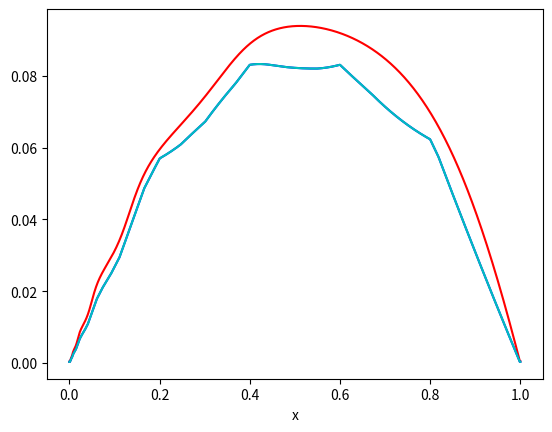
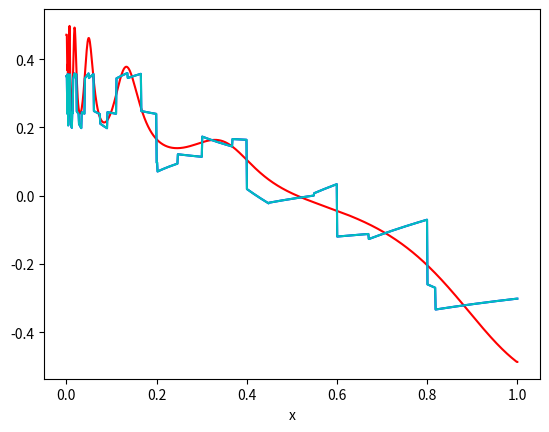

The matplotlib source for these figures, in order:
# -*- coding: utf-8 -*-
"""
Created on Tue Feb 5 13:40:19 2019

[redacted]
"""

# ---- importations de librairies ------
import matplotlib.pyplot as plt
import numpy as np
import scipy.integrate
from scipy.sparse.linalg import spsolve
from scipy import sparse
import math

np.set_printoptions(precision=4)  # pour joli affichage des matrices

# --------------------------------
#
#     PARAMETRES DU CALCUL
#
# --------------------------------
step = 1.              # Roughly, step of the approximation.
N_x = 4               # Dimension of the x range approximation space.
N_y = 5               # Dimension of the y range approximation space.

# ------ PGD -----------
nb_iter = 30           # Number of PGD iterations
eps = 1e-16            # Fixed point algorithm precision
max_rand_int = 1000    # Random coefficients picked for the PGD initialization belong to [-max_rand_int, max_rand_int




def t_x(i, N_x, step=1.):
    return i * step / (N_x + 1)

def t_y(j, N_y, step=1.):
    return j * step / N_y

def a_per(y):
    return 1 + np.sin(math.pi * y) ** 2
    #return 2 + np.cos(2*math.pi*y)
    #return 1

def a(x):
    return a_per(np.log(x))

def f(x):
    return 1.

def K(i, j, N_y):
    return i * N_y + j

# ---- fonctions chapeaux--------
def phi(i, x, N_x, step=1.):  # Defines phi_0 to phi_{N_x - 1}
    if x < t_x(i + 2, N_x, step) and x >= t_x(i + 1, N_x, step):
        return (t_x(i + 2, N_x, step) - x) / (t_x(i + 2, N_x, step) - t_x(i + 1, N_x, step))
    elif x < t_x(i + 1, N_x, step) and x >= t_x(i, N_x, step):
        return (x - t_x(i, N_x, step)) / (t_x(i + 1, N_x, step) - t_x(i, N_x, step))
    else:
        return 0

def phi_prime(i, x, N_x, step=1.):  # Defines phi'_0 to phi'_{N_x - 1}
    if x < t_x(i + 2, N_x, step) and x >= t_x(i + 1, N_x, step):
        return -1. / (t_x(i + 2, N_x, step) - t_x(i + 1, N_x, step))
    elif x < t_x(i + 1, N_x, step) and x >= t_x(i, N_x, step):
        return 1. / (t_x(i + 1, N_x, step) - t_x(i, N_x, step))
    else:
        return 0

def psi(j, y, N_y, step=1.):  # Defines psi_0 to psi_{N_y - 1}
    if j < (N_y - 1):
        if y < t_y(j + 2, N_y, step) and y >= t_y(j + 1, N_y, step):
            return (t_y(j + 2, N_y, step) - y) / (t_y(j + 2, N_y, step) - t_y(j + 1, N_y, step))
        elif y < t_y(j + 1, N_y, step) and y >= t_y(j, N_y, step):
            return (y - t_y(j, N_y, step)) / (t_y(j + 1, N_y, step) - t_y(j, N_y, step))
        else:
            return 0
    else:
        if y < t_y(1, N_y, step):
            return (t_y(1, N_y, step) - y) / (t_y(1, N_y, step) - t_y(0, N_y, step))
        elif y >= t_y(N_y - 1, N_y, step):
            return (y - t_y(N_y - 1, N_y, step)) / (t_y(N_y, N_y, step) - t_y(N_y - 1, N_y, step))
        else:
            return 0

def psi_prime(j, y, N_y, step=1.):  # Defines psi'_0 to psi'_{N_y - 1}
    if j < (N_y - 1):
        if y < t_y(j + 2, N_y, step) and y >= t_y(j + 1, N_y, step):
            return -1. / (t_y(j + 2, N_y, step) - t_y(j + 1, N_y, step))
        elif y < t_y(j + 1, N_y, step) and y >= t_y(j, N_y, step):
            return 1. / (t_y(j + 1, N_y, step) - t_y(j, N_y, step))
        else:
            return 0
    else:
        if y < t_y(1, N_y, step):
            return -1 / (t_y(1, N_y, step) - t_y(0, N_y, step))
        elif y >= t_y(N_y - 1, N_y, step):
            return 1 / (t_y(j, N_y, step) - t_y(j - 1, N_y, step))
        else:
            return 0

'''
X = np.linspace(0, 1, 5000)
Y = [[psi(k, x, N_y) for x in X] for k in range(N_y)]
for k in range(N_y):
    plt.plot(X, Y[k])
plt.show()
print("hello")
'''

# ------------------- Assemble iteration-wise constant matrix -----------------------

def assemble_C(N_x, step=1.):
    '''
       Assemblage des matrices C.
       Équivalence PGD : C[0] = D, C[1] = Mat(int(1/x * phi_i * phi_j')),
                         C[2] = Mat(int(1/x * phi_i' * phi_j)), C[3] = M_{1/x^2}
    '''
    C = [np.zeros((N_x, N_x)) for k in range(4)]

    for i in range(0, N_x):
        for k in range(0, N_x):
            h = lambda x: phi_prime(i, x, N_x, step) * phi_prime(k, x, N_x, step)
            result_h = scipy.integrate.quad(h, t_x(i, N_x, step), t_x(i + 2, N_x, step), epsrel=1e-16)
            C[0][i][k] = result_h[0]

    for i in range(0, N_x):
        for k in range(0, N_x):
            h = lambda x: (1 / x) * phi(i, x, N_x, step) * phi_prime(k, x, N_x, step)
            result_h = scipy.integrate.quad(h, t_x(i, N_x, step), t_x(i + 2, N_x, step), epsrel=1e-16)
            C[1][i][k] = result_h[0]

    for i in range(0, N_x):
        for k in range(0, N_x):
            h = lambda x: (1 / x) * phi_prime(i, x, N_x, step) * phi(k, x, N_x, step)
            result_h = scipy.integrate.quad(h, t_x(i, N_x, step), t_x(i + 2, N_x, step), epsrel=1e-16)
            C[2][i][k] = result_h[0]

    for i in range(0, N_x):
        for k in range(0, N_x):
            h = lambda x: (1 / x ** 2) * phi(i, x, N_x, step) * phi(k, x, N_x, step)
            result_h = scipy.integrate.quad(h, t_x(i, N_x, step), t_x(i + 2, N_x, step), epsrel=1e-16)
            C[3][i][k] = result_h[0]

    return C

def assemble_D(N_y, step=1.):
    '''
       Assemblage des matrices D.
       Équivalence PGD : D[0] = M_aper, D[1] = Mat(int(aper * psi_i' * psi_j)),
                         D[2] = Mat(int(aper * psi_i * psi_j')), D[3] = D_aper
    '''
    D = [np.zeros((N_y, N_y)) for k in range(4)]

    for j in range(0, N_y):
        for l in range(0, N_y):
            h = lambda y: a_per(y) * psi(j, y, N_y, step) * psi(l, y, N_y, step)
            if j == (N_y - 1):
                result_h = (scipy.integrate.quad(h, 0, t_y(1, N_y, step), epsrel=1e-16)[0] +
                            scipy.integrate.quad(h, t_y(N_y - 1, N_y, step), 1, epsrel=1e-16)[0])
            else:
                result_h = scipy.integrate.quad(h, t_y(j, N_y, step), t_y(j + 2, N_y, step), epsrel=1e-16)[0]
            D[0][j][l] = result_h

    for j in range(0, N_y):
        for l in range(0, N_y):
            h = lambda y: a_per(y) * psi_prime(j, y, N_y, step) * psi(l, y, N_y, step)
            if j == (N_y - 1):
                result_h = (scipy.integrate.quad(h, 0, t_y(1, N_y, step), epsrel=1e-16)[0] +
                            scipy.integrate.quad(h, t_y(N_y - 1, N_y, step), 1, epsrel=1e-16)[0])
            else:
                result_h = scipy.integrate.quad(h, t_y(j, N_y, step), t_y(j + 2, N_y, step), epsrel=1e-16)[0]
            D[1][j][l] = result_h

    for j in range(0, N_y):
        for l in range(0, N_y):
            h = lambda y: a_per(y) * psi(j, y, N_y, step) * psi_prime(l, y, N_y, step)
            if j == (N_y - 1):
                result_h = (scipy.integrate.quad(h, 0, t_y(1, N_y, step), epsrel=1e-16)[0] +
                            scipy.integrate.quad(h, t_y(N_y - 1, N_y, step), 1, epsrel=1e-16)[0])
            else:
                result_h = scipy.integrate.quad(h, t_y(j, N_y, step), t_y(j + 2, N_y, step), epsrel=1e-16)[0]
            D[2][j][l] = result_h

    for j in range(0, N_y):
        for l in range(0, N_y):
            h = lambda y: a_per(y) * psi_prime(j, y, N_y, step) * psi_prime(l, y, N_y, step)
            if j == (N_y - 1):
                result_h = (scipy.integrate.quad(h, 0, t_y(1, N_y, step), epsrel=1e-16)[0] +
                            scipy.integrate.quad(h, t_y(N_y - 1, N_y, step), 1, epsrel=1e-16)[0])
            else:
                result_h = scipy.integrate.quad(h, t_y(j, N_y, step), t_y(j + 2, N_y, step), epsrel=1e-16)[0]
            D[3][j][l] = result_h

    return D

def assemble_F(N_x, N_y, R=1.):
    '''
       Assemblage de la matrice F
    '''
    F = np.zeros(N_x * N_y)
    for i in range(0, N_x):
        for j in range(0, N_y):
            g = lambda x: phi(i, x, N_x, R) * f(x)
            h = lambda y: psi(j, y, N_y, R)

            result_g = scipy.integrate.quad(g, t_x(i, N_x, R), t_x(i + 2, N_x, R), epsrel=1e-16)[0]
            if j == (N_y - 1):
                result_h = (scipy.integrate.quad(h, 0, t_y(1, N_y, R), epsrel=1e-16)[0] +
                            scipy.integrate.quad(h, t_y(N_y - 1, N_y, R), 1, epsrel=1e-16)[0])
            else:
                result_h = scipy.integrate.quad(h, t_y(j, N_y, R), t_y(j + 2, N_y, R), epsrel=1e-16)[0]
            F[K(i, j, N_y)] = result_g * result_h
    return F

def assemble_F_1(N_x, step=1.):
    '''
       Assemblage de la matrice F_1.
    '''
    F_1 = np.zeros(N_x)
    for i in range(0, N_x):
        g = lambda x: phi(i, x, N_x, step) * f(x)
        result_g = scipy.integrate.quad(g, t_x(i, N_x, step), t_x(i + 2, N_x, step), epsrel=1e-16)[0]
        F_1[i] = result_g
    return F_1

def assemble_F_2(N_y, step=1.):
    '''
       Assemblage de la matrice F_2.
    '''
    F_2 = np.zeros(N_y)
    for j in range(0, N_y):
        h = lambda y: psi(j, y, N_y, step)
        if j == (N_y - 1):
            result_h = (scipy.integrate.quad(h, 0, t_y(1, N_y, step), epsrel=1e-16)[0] +
                        scipy.integrate.quad(h, t_y(N_y - 1, N_y, step), 1, epsrel=1e-16)[0])
        else:
            result_h = scipy.integrate.quad(h, t_y(j, N_y, step), t_y(j + 2, N_y, step), epsrel=1e-16)[0]
        F_2[j] = result_h
    return F_2

# -------------------------- PGD approximation of U -----------------------------

def assemble_A_r(S, C, D):
    '''
       Assemblage de A_r(S) vérifiant A_r(S_n)R_n = f_r^{n-1}(S_n).
    '''
    coeff_1 = np.dot(np.dot(S, D[0]), S) * C[0]
    coeff_2 = np.dot(np.dot(S, D[3]), S) * C[3]
    coeff_3 = np.dot(np.dot(S, D[2]), S) * (C[1] + C[2])
    return coeff_1 + coeff_2 + coeff_3

def assemble_f_r(S, S_list, R_list, C, D, F_1, F_2):
    '''
       Assemblage de f_r^{n-1}(S) vérifiant A_r(S_n)R_n = f_r^{n-1}(S_n).
    '''
    result = np.dot(S, F_2) * F_1
    for k in range(1, len(S_list)):
        coeff_1 = np.dot(np.dot(S_list[k], D[0]), S) * C[0]
        coeff_2 = np.dot(np.dot(S_list[k], D[3]), S) * C[3]
        coeff_3 = np.dot(np.dot(S_list[k], D[1]), S) * C[2]
        coeff_4 = np.dot(np.dot(S_list[k], D[2]), S) * C[1]
        result -= np.dot((coeff_1 + coeff_2 + coeff_3 + coeff_4), R_list[k])
    return result

def assemble_A_s(R, C, D):
    '''
       Assemblage de A_s(R) vérifiant A_s(R_n)S_n = f_s^{n-1}(R_n).
    '''
    coeff_1 = np.dot(np.dot(R, C[0]), R) * D[0]
    coeff_2 = np.dot(np.dot(R, C[3]), R) * D[3]
    coeff_3 = np.dot(np.dot(R, C[2]), R) * (D[1] + D[2])
    return coeff_1 + coeff_2 + coeff_3

def assemble_f_s(R, S_list, R_list, C, D, F_1, F_2):
    '''
       Assemblage de f_s^{n-1}(R) vérifiant A_s(R_n)S_n = f_s^{n-1}(R_n).
    '''
    result = np.dot(R, F_1) * F_2
    for k in range(1, len(S_list)):
        coeff_1 = np.dot(np.dot(R_list[k], C[0]), R) * D[0]
        coeff_2 = np.dot(np.dot(R_list[k], C[3]), R) * D[3]
        coeff_3 = np.dot(np.dot(R_list[k], C[2]), R) * D[1]
        coeff_4 = np.dot(np.dot(R_list[k], C[1]), R) * D[2]
        result -= np.dot((coeff_1 + coeff_2 + coeff_3 + coeff_4), S_list[k])
    return result

def init_R_S(N_x, N_y, max_rand_int=max_rand_int):
    '''
       Randomly initializes the R_0 and S_0 vectors.
       Return a tuple containing two random ndarray of size N_x and N_y.
       The coefficients belong to [-max_rand_int, max_rand_int].
    '''
    return (2 * max_rand_int * np.random.rand(N_x) - max_rand_int,
            2 * max_rand_int * np.random.rand(N_y) - max_rand_int)

def H_0_norm_squared(R, S, C, E):
    '''
       Return ||R tens S||_{H_0}^2.
       Reminder : ||f||_{H_0} = ||(dx + 1/x*dy)f||_{L^2}.
    '''
    coeff_1 = np.dot(np.dot(R, C[0]), R) * np.dot(np.dot(S, E[0]), S)
    coeff_2 = np.dot(np.dot(R, C[3]), R) * np.dot(np.dot(S, E[3]), S)
    coeff_3 = 2 * np.dot(np.dot(R, C[2]), R) * np.dot(np.dot(S, E[2]), S)
    return coeff_1 + coeff_2 + coeff_3

def H_0_scalar_product(R0, S0, R1, S1, C, E):
    '''
       Return <R0 tens S0, R1 tens S1>_{H_0}.
    '''
    coeff_1 = np.dot(np.dot(R0, C[0]), R1) * np.dot(np.dot(S0, E[0]), S1)
    coeff_2 = np.dot(np.dot(R0, C[3]), R1) * np.dot(np.dot(S0, E[3]), S1)
    coeff_3 = np.dot(np.dot(R0, C[2]), R1) * np.dot(np.dot(S0, E[1]), S1)
    coeff_4 = np.dot(np.dot(R0, C[1]), R1) * np.dot(np.dot(S0, E[2]), S1)
    return coeff_1 + coeff_2 + coeff_3 + coeff_4

def H_0_diff_norm_squared(R_m0, S_m0, R_m1, S_m1, C, D):
    '''
       Return ||(R_m1 tens S_m1) - (R_m0 tens S_m0)||_{H_0}^2.
       Reminder : ||f||_{H_0} = ||(dx + 1/x*dy)f||_{L^2}.
    '''
    return (H_0_norm_squared(R_m1, S_m1, C, D) + H_0_norm_squared(R_m0, S_m0, C, D) -
            2 * H_0_scalar_product(R_m0, S_m0, R_m1, S_m1, C, D))

def fixed_point(C, D, F_1, F_2, R_list, S_list, N_x, N_y, eps, max_rand_int=max_rand_int):
    '''
       Return (R_n, S_n) for n >= 1.
       R is the [R_0, R_1,..., R_{n-1}] list of the consecutive iterations of the PGD algorithm.
       Likewise, S is the [S_0, S_1,..., S_{n-1}] list.
    '''
    R_m1, S_m1 = init_R_S(N_x, N_y, max_rand_int)
    R_m0 = np.zeros(N_x)
    S_m0 = np.zeros(N_y)
    counter = 0
    while(counter == 0 or (H_0_diff_norm_squared(R_m0, S_m0, R_m1, S_m1, C, D) > eps)):
        #print("Fixed point Iteration n°", counter)
        #print("Error : ", H_0_diff_norm_squared(R_m0, S_m0, R_m1, S_m1, C, E))
        for i in range(N_x):
            R_m0[i] = R_m1[i]
        for j in range(N_y):
            S_m0[j] = S_m1[j]
        A_r_S = assemble_A_r(S_m0, C, D)
        F_r_S = assemble_f_r(S_m0, S_list, R_list, C, D, F_1, F_2)
        A_r_S = sparse.csr_matrix(A_r_S)
        R_m1 = spsolve(A_r_S, F_r_S)
        A_s_R = assemble_A_s(R_m1, C, D)
        F_s_R = assemble_f_s(R_m1, S_list, R_list, C, D, F_1, F_2)
        A_s_R = sparse.csr_matrix(A_s_R)
        S_m1 = spsolve(A_s_R, F_s_R)
        counter += 1
    return(R_m1, S_m1)

def PGD(nb_iter, C, D, F_1, F_2, N_x, N_y, eps=1e-16, max_rand_int=max_rand_int, step = 1.):
    '''
       Return R_list and S_list such that U(x, y) =~ sum_k(sum_i(R_list[k][i]phi_i(x)) * sum_j(S_list[k][j]psi_j(y))
    '''
    R_list = [np.zeros(N_x)]
    S_list = [np.zeros(N_y)]
    for n in range(nb_iter):
        print("PGD Iteration n°", n)
        R_n, S_n = fixed_point(C, D, F_1, F_2, R_list, S_list, N_x, N_y, eps, max_rand_int)
        R_list += [R_n]
        S_list += [S_n]
    return (R_list, S_list)

def approximate_U_PGD(x, y, R_list, S_list, N_x, N_y, step = 1.):
    '''
       Return the approximate value of U(x, y) interpolating from (R, S).
    '''
    s = 0
    # y is 1-per.
    y = y - np.floor(y)
    for k in range(1, len(R_list)):
        r_k_x = sum([R_list[k][i] * phi(i, x, N_x, step) for i in range(N_x)])
        s_k_y = sum([S_list[k][j] * psi(j, y, N_y, step) for j in range(N_y)])
        s +=  r_k_x * s_k_y
    return s

def approximate_U_derivative_PGD(x, y, R_list, S_list, N_x, N_y, step=1.):
    '''
       Return the approximate value of dU(x, y) interpolating from (R, S).
    '''
    s = 0
    # y is 1-per.
    y = y - np.floor(y)
    for k in range(1, len(R_list)):
        r_k_x_prime = sum([R_list[k][i] * phi_prime(i, x, N_x, step) for i in range(N_x)])
        s_k_y = sum([S_list[k][j] * psi(j, y, N_y, step) for j in range(N_y)])
        r_k_x = sum([R_list[k][i] * phi(i, x, N_x, step) for i in range(N_x)])
        s_k_y_prime = sum([S_list[k][j] * psi_prime(j, y, N_y, step) for j in range(N_y)])
        s += r_k_x_prime * s_k_y + (1. / x) * r_k_x * s_k_y_prime
    return s

# -------------------------- P1 approximation of U -----------------------------

def assemble_B(C, D, N_x, N_y):
    '''
       Assemblage de B
    '''
    B = np.zeros((N_x * N_y, N_x * N_y))

    for i in range(0, N_x):
        for j in range(0, N_y):
            for k in range(0, N_x):
                for l in range(0, N_y):
                    B[K(i, j, N_y), K(k, l, N_y)] = sum([C[m][i, k] * D[m][j, l] for m in range(4)])
    return B

def assemble_U(C, D, N_x, N_y, step=1.):
    B = assemble_B(C, D, N_x, N_y)
    F = assemble_F(N_x, N_y, step)
    B = sparse.csr_matrix(B)
    return spsolve(B, F)

def approximate_U(x, y, U, N_x, N_y, step=1.):
    s=0
    # Périodicité en y
    y = y - np.floor(y)
    for i in range(0, N_x):
        for j in range(0, N_y):
            s += U[K(i, j, N_y)] * phi(i, x, N_x, step) * psi(j, y, N_y, step)
    return s

def approximate_U_derivative(x, y, U, N_x, N_y, step=1.):
    s=0
    # Périodicité en y
    y = y - np.floor(y)
    for i in range(0, N_x):
        for j in range(0, N_y):
            s += (U[K(i, j, N_y)]
                  * (phi_prime(i, x, N_x, step) * psi(j, y, N_y, step)
                     + (1.0 / x) * phi(i, x, N_x, step) * psi_prime(j, y, N_y, step)))
    return s

# ------------------------- Compute analytical solution ------------------------

inv_a = lambda x: 1.0 / a(x)
inv_aper = lambda y: 1.0 / a_per(y)
g = lambda t: inv_a(t) * scipy.integrate.quad(f, t, 1)[0]

u1 = scipy.integrate.quad(g, 0, 1, epsrel=1e-14)[0]
u1 /= -(a_per(0) * scipy.integrate.quad(inv_a, 0, 1, epsrel=1e-14)[0])  # u1 = u'(1)

def solution_analytique(x):
    integral1 = scipy.integrate.quad(g, 1, x, epsrel=1e-14)
    integral2 = scipy.integrate.quad(inv_a, 1, x, epsrel=1e-14)
    return integral1[0] + a_per(0) * u1 * integral2[0]

def deriv_analytique(x):
    return g(x) + a_per(0) * u1 * inv_a(x)

# ---------------- Show function and derivative graphs -----------------

nbPoints = 1000

X = np.linspace(0, 1, nbPoints)

C = assemble_C(N_x, step)
D = assemble_D(N_y, step)
F_1 = assemble_F_1(N_x, step)
F_2 = assemble_F_2(N_y, step)
U = assemble_U(C, D, N_x, N_y, step)

R_list1, S_list1 = PGD(nb_iter, C, D, F_1, F_2, N_x, N_y, eps, max_rand_int, step)


Y_analytical = np.linspace(0, 1, nbPoints)
Y_analytical[1:] = [solution_analytique(x) for x in X[1:]]
Y_analytical[0] = Y_analytical[1]  # For smoother edges
Y_analytical[-1] = Y_analytical[-2]

Y_approximate = np.linspace(0, 1, nbPoints)
Y_approximate[1:] = [approximate_U(x, np.log(x), U, N_x, N_y) for x in X[1:]]
Y_approximate[0] = Y_approximate[1]
Y_approximate[-1] = Y_approximate[-2]

Y_approximate_PGD = np.linspace(0, 1, nbPoints)
Y_approximate_PGD[1:] = [approximate_U_PGD(x, np.log(x), R_list1, S_list1, N_x, N_y, step) for x in X[1:]]
Y_approximate_PGD[0] = Y_approximate_PGD[1]
Y_approximate_PGD[-1] = Y_approximate_PGD[-2]

Y_analytical_derivative = np.linspace(0, 1, nbPoints)
Y_analytical_derivative[1:] = [deriv_analytique(x) for x in X[1:]]
Y_analytical_derivative[0] = Y_analytical_derivative[1]
Y_analytical_derivative[-1] = Y_analytical_derivative[-2]

Y_approximate_derivative = np.linspace(0, 1, nbPoints)
Y_approximate_derivative[1:] = [approximate_U_derivative(x, np.log(x), U, N_x, N_y) for x in X[1:]]
Y_approximate_derivative[0] = Y_approximate_derivative[1]
Y_approximate_derivative[-1] = Y_approximate_derivative[-2]

Y_approximate_derivative_PGD = np.linspace(0, 1, nbPoints)
Y_approximate_derivative_PGD[1:] = [approximate_U_derivative_PGD(x, np.log(x), R_list1,
                                                                 S_list1, N_x, N_y, step) for x in X[1:]]
Y_approximate_derivative_PGD[0] = Y_approximate_derivative_PGD[1]
Y_approximate_derivative_PGD[-1] = Y_approximate_derivative_PGD[-2]


fig = plt.figure()
plt.plot(X, Y_analytical, color='r')
plt.plot(X, Y_approximate, color='b')
plt.plot(X, Y_approximate_PGD, color='c')
plt.xlabel('x')


fig2 = plt.figure()
plt.plot(X, Y_analytical_derivative, color='r')
plt.plot(X, Y_approximate_derivative, color='b')
plt.plot(X, Y_approximate_derivative_PGD, color='c')
plt.xlabel('x')
plt.show()


# --------------------- Error computation --------------------------

def U_P1_energy_norm_squared(U, C, D, N_x, N_y):
    '''
       Return ||U_P1||_{energy}^2.
       There is probably a cleaner way to implement this, using matrix products.
    '''
    result = 0
    for i in range(N_x):
        for j in range(N_y):
            for k in range(N_x):
                for l in range(N_y):
                    result += U[K(i, j, N_y)] * U[K(k, l, N_y)] * sum([C[m][i][k] * D[m][j][l] for m in range(4)])
    return result

def U_PGD_energy_norm_squared(R_list, S_list, C, D):
    '''
       Return ||U_PGD||_{energy}^2.
    '''
    result = 0
    for k in range(1, len(R_list)):
        for l in range(1, len(S_list)):
            result += sum([np.dot(np.dot(R_list[k], C[m]), R_list[l]) *
                           np.dot(np.dot(S_list[k], D[m]), S_list[l]) for m in range(4)])
    return result

def U_P1_U_PGD_energy_norm_scalar_product(U, R_list, S_list, C, D, N_x, N_y):
    '''
       Return <U_P1, U_PGD>_{energy}.
       Équivalence PGD : C[0] = D, C[1] = Mat(int(1/x * phi_i * phi_j')),
                         C[2] = Mat(int(1/x * phi_i' * phi_j)), C[3] = M_{1/x^2}
       Équivalence PGD : D[0] = M_aper, D[1] = Mat(int(aper * psi_i' * psi_j)),
                         D[2] = Mat(int(aper * psi_i * psi_j')), D[3] = D_aper
    '''
    result = 0
    for i in range(N_x):
        for j in range(N_y):
            for k in range(1, len(R_list)):
                result += U[K(i, j, N_y)] * sum([sum([R_list[k][l] * C[n][i][l] for l in range(N_x)]) *
                                                 sum([S_list[k][m] * D[n][j][m] for m in range(N_y)]) for n in range(4)])
    return result

def error_energy_norm(U, R_list, S_list, C, D, N_x, N_y):
    '''
       Return ||U_P1 - U_PGD||_{energy}, where U_P1 is the approximation of U using the P1 method and U_PGD the
       approximation of U using the PGD method.
       Reminder : ||f||_{energy} = ||aper*(dx + 1/x*dy)f||_{L^2}.
    '''
    return (U_P1_energy_norm_squared(U, C, D, N_x, N_y) + U_PGD_energy_norm_squared(R_list, S_list, C, D) -
            2 * U_P1_U_PGD_energy_norm_scalar_product(U, R_list, S_list, C, D, N_x, N_y)) ** (1 / 2)

# --------------------- Draw PGD error graph --------------------------
'''
C = assemble_C(N_x, step)
D = assemble_D(N_y, step)
F_1 = assemble_F_1(N_x, step)
F_2 = assemble_F_2(N_y, step)
E = assemble_E(N_y, step)
U = assemble_U(C, D, N_x, N_y, step)

N = [n for n in range(1, 42, 2)]
Y_log = []
for n in N:
    R_list, S_list = PGD(n, C, D, E, F_1, F_2, N_x, N_y, eps, max_rand_int, step)
    Y_log += [np.log(error_energy_norm(U, R_list, S_list, C, D, N_x, N_y))]

plt.plot(N, Y_log, color='r')
plt.xlabel('n')
plt.ylabel('ln(err)')
plt.show()
'''